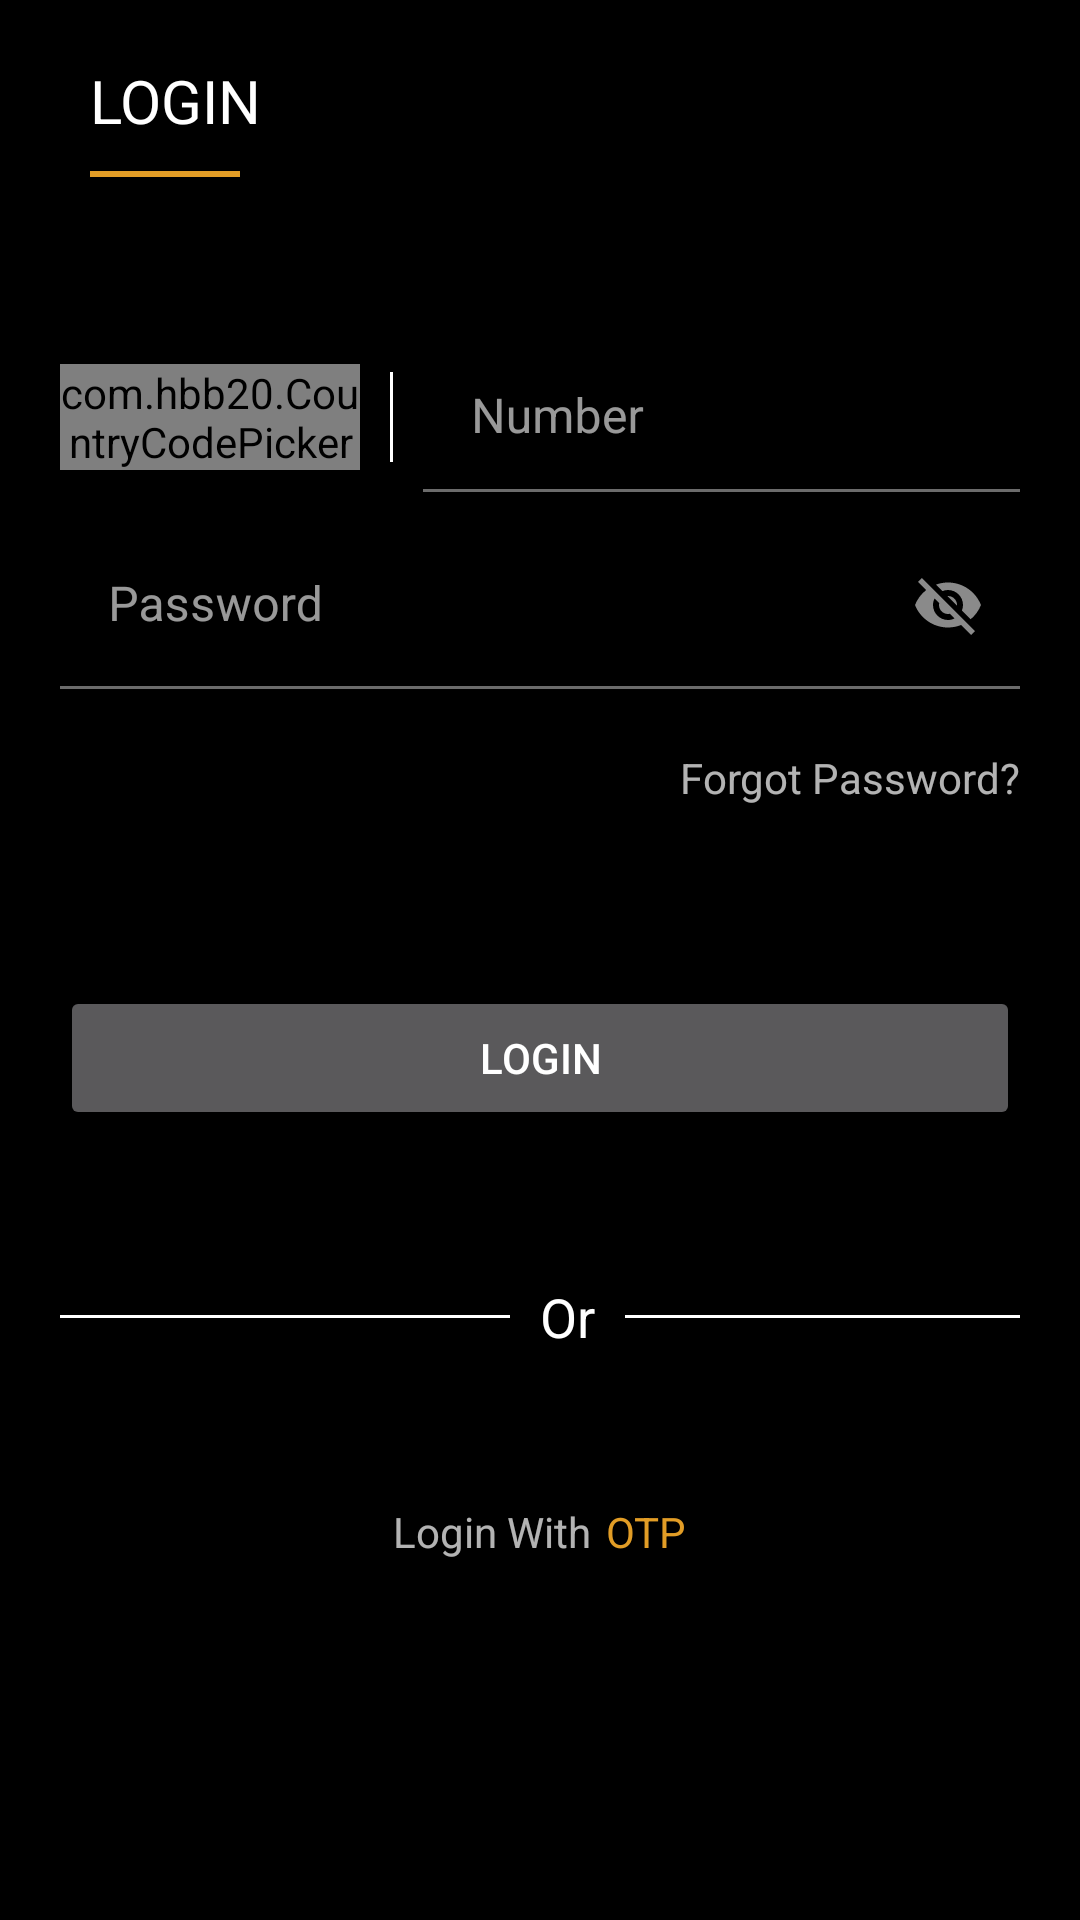

Here is an Android app screen rendered from its layout file. Give the layout XML and the strings, colors and styles it references.
<!-- AndroidManifest.xml: application theme Theme.Gpuntd -->
<!-- res/layout/activity_login_page.xml -->
<?xml version="1.0" encoding="utf-8"?>
<layout xmlns:android="http://schemas.android.com/apk/res/android"
    xmlns:app="http://schemas.android.com/apk/res-auto"
    xmlns:tools="http://schemas.android.com/tools">

    <ScrollView
        android:background="@color/black"
        android:layout_width="match_parent"
        android:layout_height="match_parent">



    <RelativeLayout
        android:layout_width="match_parent"
        android:layout_height="match_parent"
        tools:context=".LoginPageActivity">

        <LinearLayout
            android:id="@+id/topBarPage"
            android:layout_width="wrap_content"
            android:layout_height="wrap_content"
            android:orientation="horizontal"
            android:padding="20dp">

            <ImageView
                android:layout_width="wrap_content"
                android:layout_height="wrap_content"
                android:layout_gravity="center_vertical"
                android:src="@drawable/ic_arrow_left"
                app:tint="@color/white" />


            <LinearLayout
                android:id="@+id/titleTv"
                android:layout_width="wrap_content"
                android:layout_height="wrap_content"
                android:layout_marginLeft="10dp"
                android:orientation="vertical">

                <TextView
                    android:layout_width="wrap_content"
                    android:layout_height="wrap_content"
                    android:text="LOGIN"
                    android:textColor="@color/white"
                    android:textSize="20sp" />

                <View
                    android:layout_width="50dp"
                    android:layout_height="2dp"
                    android:layout_marginTop="10dp"
                    android:background="@color/colorPrimary" />

            </LinearLayout>
        </LinearLayout>

        <LinearLayout
            android:layout_width="match_parent"
            android:layout_height="match_parent"
            android:layout_below="@+id/topBarPage"
            android:orientation="vertical"
            android:padding="20dp">

            <LinearLayout
                android:layout_width="match_parent"
                android:layout_height="50dp"
                android:layout_marginTop="15dp"
                android:gravity="center_vertical">

                <com.hbb20.CountryCodePicker
                    android:layout_width="100dp"
                    android:layout_height="wrap_content"
                    app:ccp_contentColor="@color/white"
                    app:ccp_defaultNameCode="IN" />

                <View
                    android:layout_width="1dp"
                    android:layout_height="match_parent"
                    android:layout_margin="10dp"
                    android:background="@color/white" />


                <com.google.android.material.textfield.TextInputLayout
                    android:layout_width="match_parent"
                    android:layout_height="wrap_content"
                    android:background="@color/black"
                    android:hint="Number">

                    <com.google.android.material.textfield.TextInputEditText
                        android:id="@+id/loginPagePhoneET"
                        android:layout_width="match_parent"
                        android:layout_height="wrap_content"
                        android:background="@color/black"
                        android:inputType="phone"
                        android:textColor="@color/white" />

                </com.google.android.material.textfield.TextInputLayout>



            </LinearLayout>


            <com.google.android.material.textfield.TextInputLayout
                android:layout_width="match_parent"
                android:layout_height="wrap_content"
                android:layout_marginTop="10dp"
                app:passwordToggleEnabled="true"
                android:background="@color/black"
                android:hint="Password">

                <com.google.android.material.textfield.TextInputEditText
                    android:id="@+id/passPageEt"
                    android:layout_width="match_parent"
                    android:layout_height="wrap_content"
                    android:background="@color/black"
                    android:inputType="text"
                    android:textColor="@color/white" />

            </com.google.android.material.textfield.TextInputLayout>

            <TextView
                android:id="@+id/forgotPassTv"
                android:layout_width="wrap_content"
                android:layout_height="wrap_content"
                android:layout_gravity="end"
                android:layout_marginTop="20dp"
                android:text="Forgot Password?" />

            <Button
                android:id="@+id/btnLogin"
                android:layout_width="match_parent"
                android:layout_height="wrap_content"
                android:layout_marginTop="60dp"
                android:text="LOGIN" />

            <LinearLayout
                android:layout_marginTop="50dp"
                android:layout_gravity="center_horizontal"
                android:layout_width="wrap_content"
                android:layout_height="wrap_content"
                android:orientation="horizontal">

                <View
                    android:layout_width="150dp"
                    android:layout_height="1dp"
                    android:layout_gravity="center_vertical"
                    android:layout_marginEnd="10dp"
                    android:background="@color/white" />

                <TextView
                    android:layout_width="wrap_content"
                    android:layout_height="wrap_content"
                    android:layout_gravity="center_vertical"
                    android:text="Or"
                    android:textSize="18dp"
                    android:textColor="@color/white" />

                <View
                    android:layout_width="150dp"
                    android:layout_height="1dp"
                    android:layout_gravity="center_vertical"
                    android:layout_marginStart="10dp"
                    android:background="@color/white" />

            </LinearLayout>


            <LinearLayout
                android:id="@+id/btnLoginWithOtp"
                android:orientation="horizontal"
                android:layout_width="wrap_content"
                android:layout_marginTop="50dp"
                android:layout_gravity="center_horizontal"
                android:layout_height="wrap_content">

                <TextView
                    android:text="Login With"
                    android:layout_width="wrap_content"
                    android:layout_height="wrap_content"/>

                <TextView
                    android:textColor="@color/colorPrimary"
                    android:text="OTP"
                    android:layout_marginStart="5dp"
                    android:layout_width="wrap_content"
                    android:layout_height="wrap_content"/>

            </LinearLayout>

        </LinearLayout>


    </RelativeLayout>

    </ScrollView>

</layout>
<!-- resources referenced by this layout -->
<resources>
  <color name="black">#FF000000</color>
  <color name="colorPrimary">#e29d26</color>
  <color name="white">#FFFFFFFF</color>
  <style name="Theme.Gpuntd" parent="Theme.MaterialComponents.NoActionBar">
          
          <item name="colorPrimary">@color/colorPrimary</item>
          <item name="colorPrimaryVariant">@color/colorPrimaryVariant</item>
          <item name="colorOnPrimary">@color/white</item>
          
          <item name="colorSecondary">@color/teal_200</item>
          <item name="colorSecondaryVariant">@color/teal_700</item>
          <item name="colorOnSecondary">@color/black</item>
          
          <item name="android:statusBarColor" tools:targetApi="l">?attr/colorPrimaryVariant</item>
          
      </style>
  <color name="colorPrimaryVariant">#d68800</color>
  <color name="teal_200">#FF03DAC5</color>
  <color name="teal_700">#FF018786</color>
</resources>
